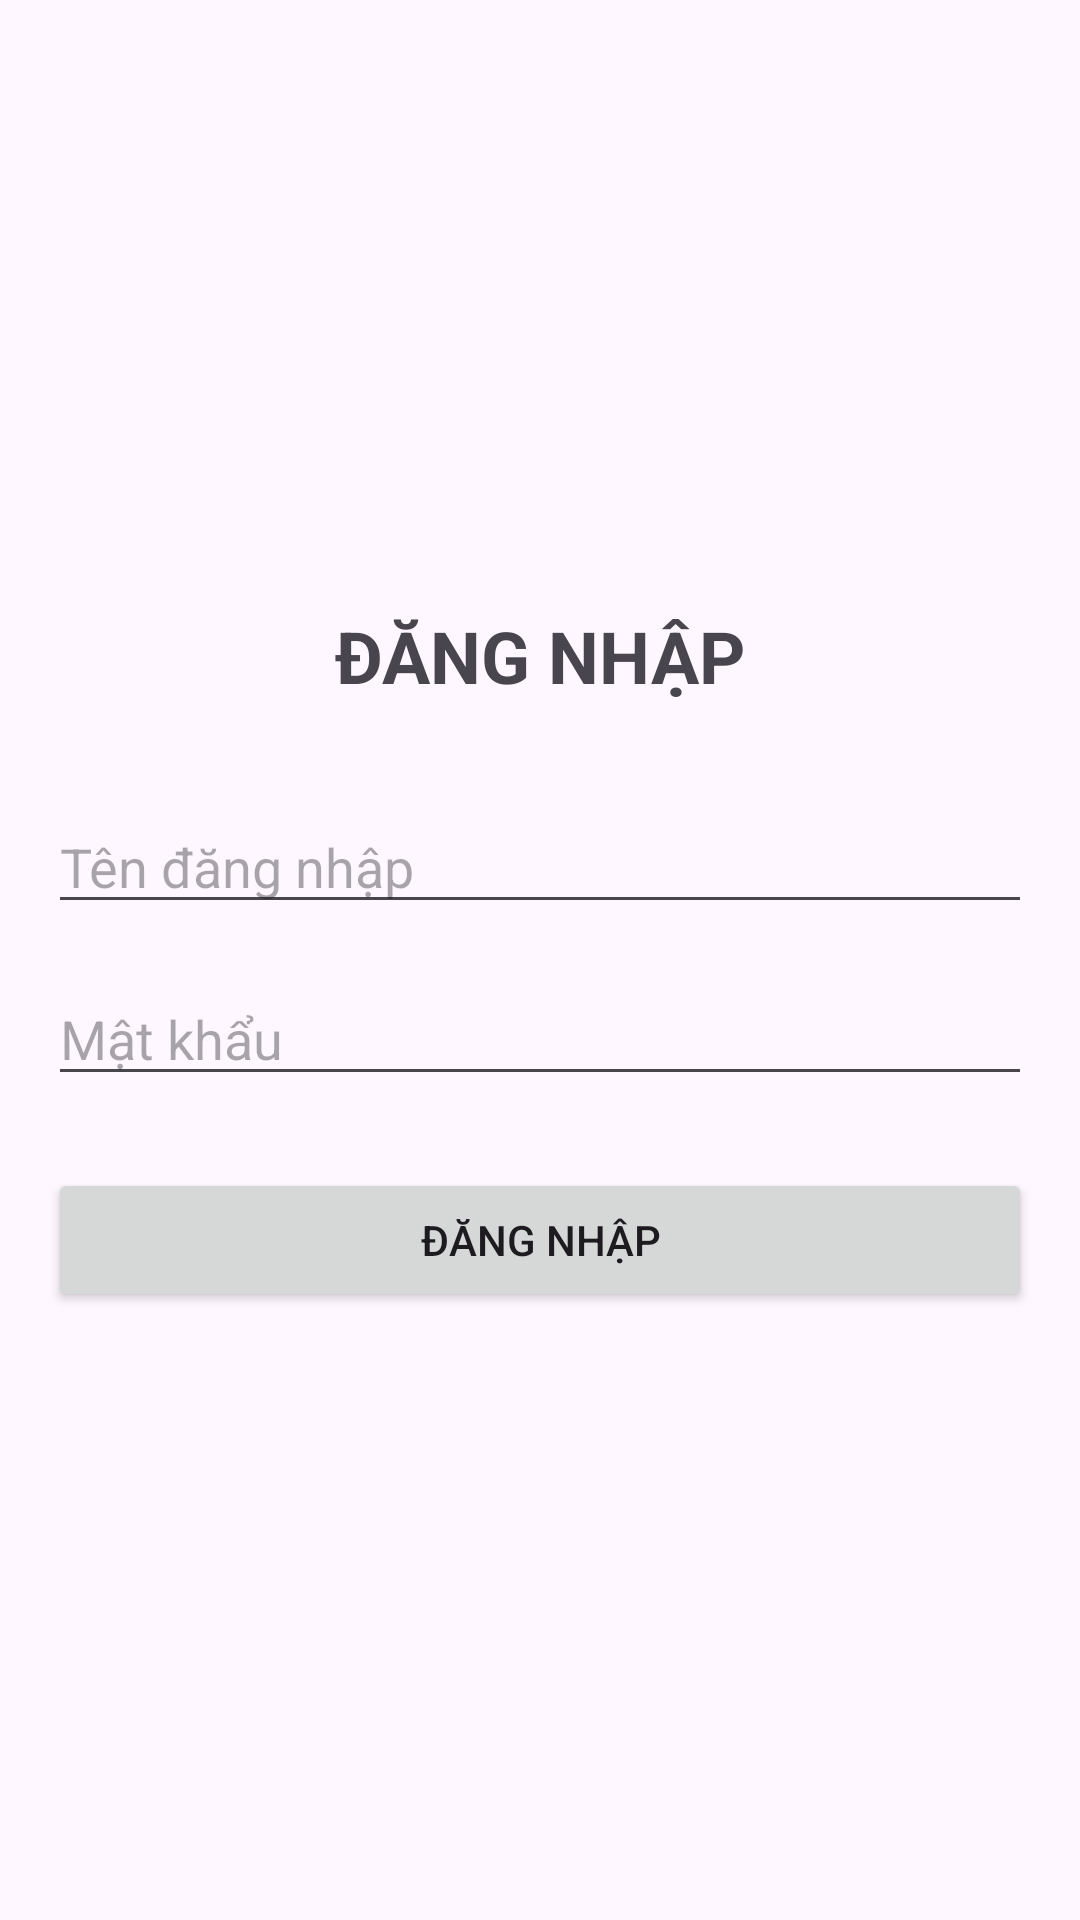

This screen was rendered from an Android layout file. Write that file and the resources it references.
<!-- AndroidManifest.xml: application theme Theme.BTLN2 -->
<!-- res/layout/activity_login.xml -->
<?xml version="1.0" encoding="utf-8"?>
<LinearLayout xmlns:android="http://schemas.android.com/apk/res/android"
    android:layout_width="match_parent"
    android:layout_height="match_parent"
    android:orientation="vertical"
    android:padding="16dp"
    android:gravity="center">

    <TextView
        android:layout_width="wrap_content"
        android:layout_height="wrap_content"
        android:text="ĐĂNG NHẬP"
        android:textSize="24sp"
        android:textStyle="bold"
        android:layout_marginBottom="32dp"/>

    <EditText
        android:id="@+id/etUsername"
        android:layout_width="match_parent"
        android:layout_height="wrap_content"
        android:hint="Tên đăng nhập"
        android:layout_marginBottom="16dp"/>

    <EditText
        android:id="@+id/etPassword"
        android:layout_width="match_parent"
        android:layout_height="wrap_content"
        android:hint="Mật khẩu"
        android:inputType="textPassword"
        android:layout_marginBottom="24dp"/>

    <Button
        android:id="@+id/btnLogin"
        android:layout_width="match_parent"
        android:layout_height="wrap_content"
        android:text="Đăng nhập"/>

    <TextView
        android:id="@+id/tvError"
        android:layout_width="wrap_content"
        android:layout_height="wrap_content"
        android:textColor="#FF0000"
        android:layout_marginTop="16dp"
        android:visibility="gone"/>

</LinearLayout>
<!-- resources referenced by this layout -->
<resources>
  <style name="Theme.BTLN2" parent="Base.Theme.BTLN2" />
  <style name="Base.Theme.BTLN2" parent="Theme.Material3.DayNight.NoActionBar">
          
          
      </style>
</resources>
